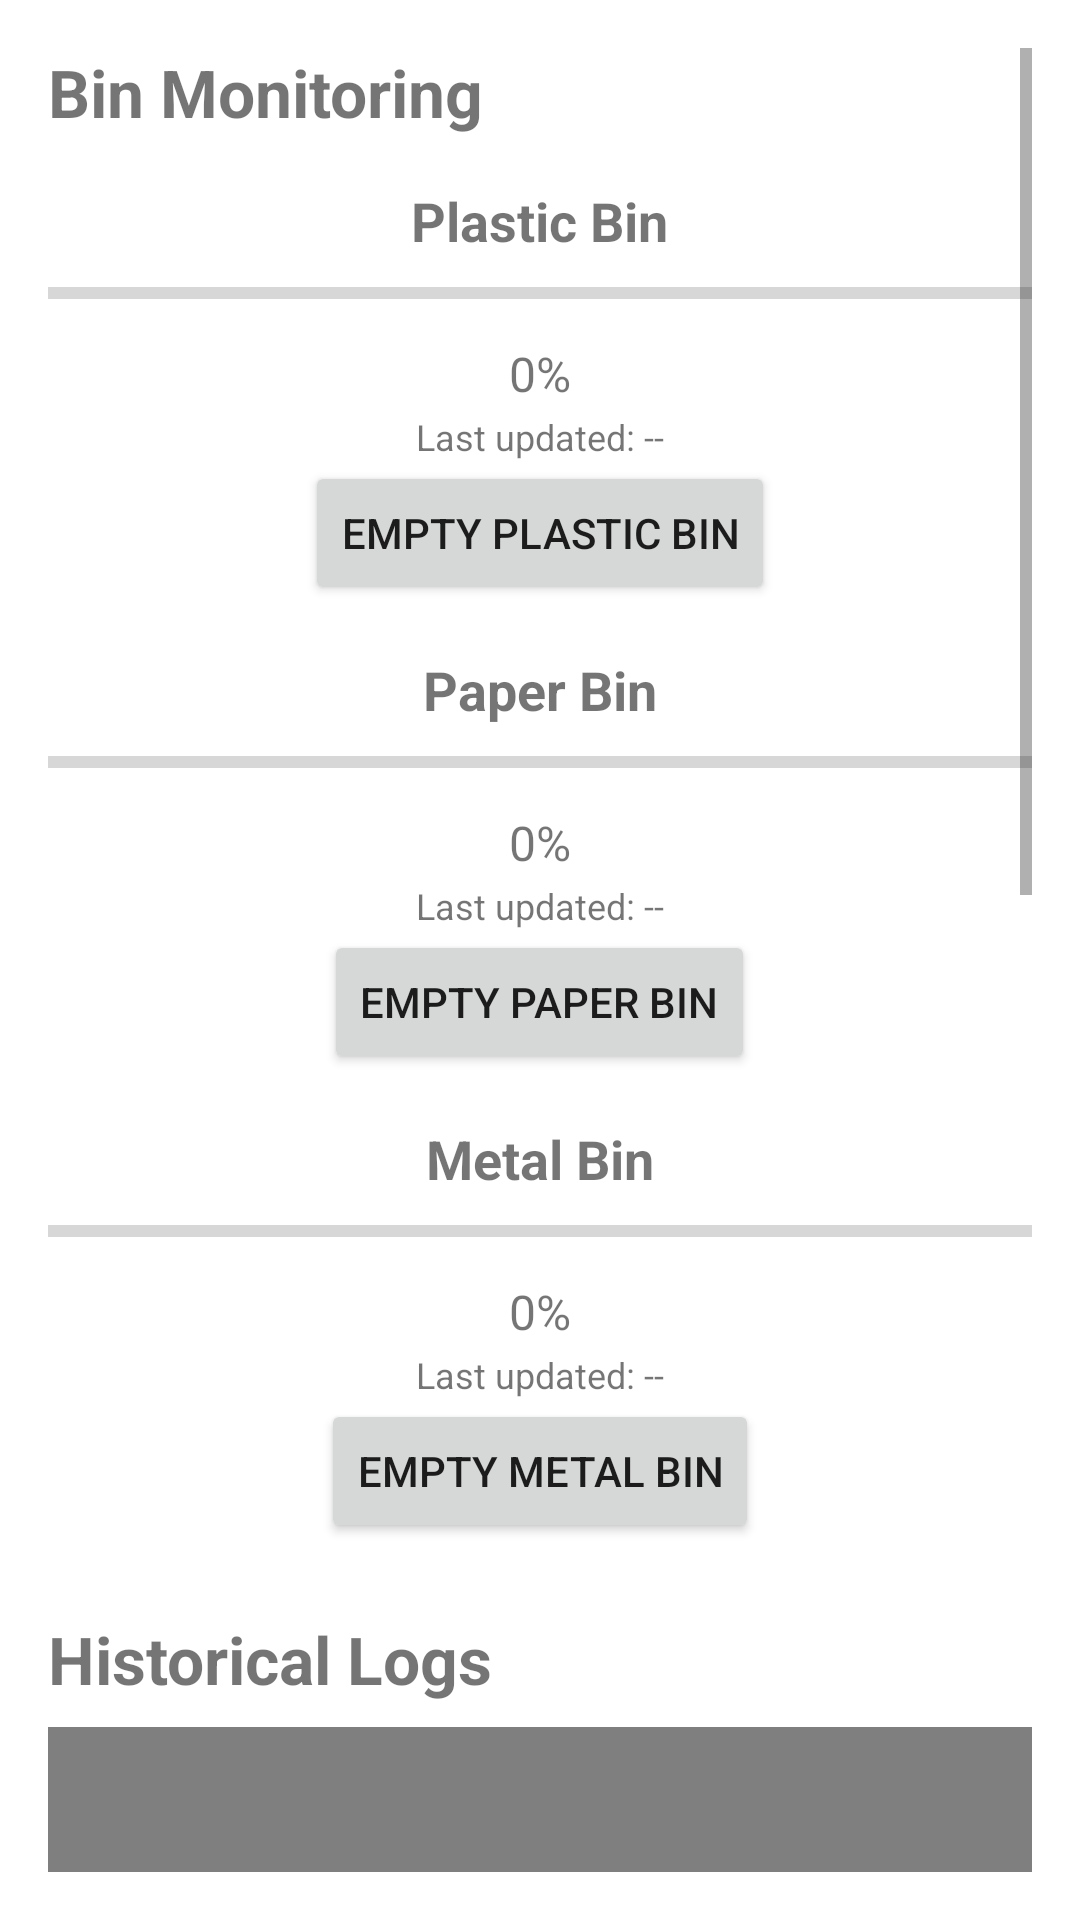

The Android layout XML behind this screen, and the referenced resources:
<!-- AndroidManifest.xml: application theme Theme.AutoGarbageSortApp -->
<!-- res/layout/fragment_home.xml -->
<?xml version="1.0" encoding="utf-8"?>
<ScrollView xmlns:android="http://schemas.android.com/apk/res/android"
    xmlns:app="http://schemas.android.com/apk/res-auto"
    android:layout_width="match_parent"
    android:layout_height="match_parent"
    android:padding="16dp">

    <LinearLayout
        android:layout_width="match_parent"
        android:layout_height="wrap_content"
        android:orientation="vertical"
        android:gravity="center_horizontal">

        
        <TextView
            android:layout_width="wrap_content"
            android:layout_height="wrap_content"
            android:text="Bin Monitoring"
            android:textSize="22sp"
            android:textStyle="bold"
            android:layout_marginBottom="8dp"
            android:layout_gravity="start" />

        
        <TextView
            android:id="@+id/plasticLabel"
            android:layout_width="wrap_content"
            android:layout_height="wrap_content"
            android:text="Plastic Bin"
            android:textSize="18sp"
            android:textStyle="bold"
            android:layout_marginTop="8dp" />

        <ProgressBar
            android:id="@+id/plasticProgressBar"
            style="?android:attr/progressBarStyleHorizontal"
            android:layout_width="match_parent"
            android:layout_height="24dp"
            android:max="100"
            android:progressTint="@android:color/holo_blue_dark" />

        <TextView
            android:id="@+id/plasticPercentageTextView"
            android:layout_width="wrap_content"
            android:layout_height="wrap_content"
            android:text="0%"
            android:textSize="16sp"
            android:layout_marginTop="4dp" />

        <ImageView
            android:id="@+id/plasticWarningIcon"
            android:layout_width="24dp"
            android:layout_height="24dp"
            android:src="@android:drawable/ic_dialog_alert"
            android:visibility="gone"
            android:layout_marginTop="4dp"
            app:tint="@android:color/holo_red_dark" />

        <TextView
            android:id="@+id/plasticLastUpdatedTextView"
            android:layout_width="wrap_content"
            android:layout_height="wrap_content"
            android:text="Last updated: --"
            android:textSize="12sp"
            android:layout_marginTop="2dp" />

        <Button
            android:id="@+id/emptyPlasticButton"
            android:layout_width="wrap_content"
            android:layout_height="wrap_content"
            android:text="Empty Plastic Bin" />

        
        <TextView
            android:id="@+id/paperLabel"
            android:layout_width="wrap_content"
            android:layout_height="wrap_content"
            android:text="Paper Bin"
            android:textSize="18sp"
            android:textStyle="bold"
            android:layout_marginTop="16dp" />

        <ProgressBar
            android:id="@+id/paperProgressBar"
            style="?android:attr/progressBarStyleHorizontal"
            android:layout_width="match_parent"
            android:layout_height="24dp"
            android:max="100"
            android:progressTint="@android:color/holo_blue_dark" />

        <TextView
            android:id="@+id/paperPercentageTextView"
            android:layout_width="wrap_content"
            android:layout_height="wrap_content"
            android:text="0%"
            android:textSize="16sp"
            android:layout_marginTop="4dp" />

        <ImageView
            android:id="@+id/paperWarningIcon"
            android:layout_width="24dp"
            android:layout_height="24dp"
            android:src="@android:drawable/ic_dialog_alert"
            android:visibility="gone"
            android:layout_marginTop="4dp"
            app:tint="@android:color/holo_red_dark" />

        <TextView
            android:id="@+id/paperLastUpdatedTextView"
            android:layout_width="wrap_content"
            android:layout_height="wrap_content"
            android:text="Last updated: --"
            android:textSize="12sp"
            android:layout_marginTop="2dp" />

        <Button
            android:id="@+id/emptyPaperButton"
            android:layout_width="wrap_content"
            android:layout_height="wrap_content"
            android:text="Empty Paper Bin" />

        
        <TextView
            android:id="@+id/metalLabel"
            android:layout_width="wrap_content"
            android:layout_height="wrap_content"
            android:text="Metal Bin"
            android:textSize="18sp"
            android:textStyle="bold"
            android:layout_marginTop="16dp" />

        <ProgressBar
            android:id="@+id/metalProgressBar"
            style="?android:attr/progressBarStyleHorizontal"
            android:layout_width="match_parent"
            android:layout_height="24dp"
            android:max="100"
            android:progressTint="@android:color/holo_blue_dark" />

        <TextView
            android:id="@+id/metalPercentageTextView"
            android:layout_width="wrap_content"
            android:layout_height="wrap_content"
            android:text="0%"
            android:textSize="16sp"
            android:layout_marginTop="4dp" />

        <ImageView
            android:id="@+id/metalWarningIcon"
            android:layout_width="24dp"
            android:layout_height="24dp"
            android:src="@android:drawable/ic_dialog_alert"
            android:visibility="gone"
            android:layout_marginTop="4dp"
            app:tint="@android:color/holo_red_dark" />

        <TextView
            android:id="@+id/metalLastUpdatedTextView"
            android:layout_width="wrap_content"
            android:layout_height="wrap_content"
            android:text="Last updated: --"
            android:textSize="12sp"
            android:layout_marginTop="2dp" />

        <Button
            android:id="@+id/emptyMetalButton"
            android:layout_width="wrap_content"
            android:layout_height="wrap_content"
            android:text="Empty Metal Bin" />

        
        <TextView
            android:layout_width="wrap_content"
            android:layout_height="wrap_content"
            android:text="Historical Logs"
            android:textSize="22sp"
            android:textStyle="bold"
            android:layout_marginTop="24dp"
            android:layout_gravity="start" />

        <com.github.mikephil.charting.charts.LineChart
            android:id="@+id/combinedLineChart"
            android:layout_width="match_parent"
            android:layout_height="300dp"
            android:layout_marginTop="8dp" />

        
        <TextView
            android:layout_width="wrap_content"
            android:layout_height="wrap_content"
            android:text="Analytics"
            android:textSize="22sp"
            android:textStyle="bold"
            android:layout_marginTop="24dp"
            android:layout_gravity="start" />

        <RadioGroup
            android:id="@+id/timeRangeRadioGroup"
            android:layout_width="wrap_content"
            android:layout_height="wrap_content"
            android:orientation="horizontal"
            android:layout_gravity="center_horizontal"
            android:layout_marginTop="8dp">

            <RadioButton
                android:id="@+id/weeklyRadioButton"
                android:layout_width="wrap_content"
                android:layout_height="wrap_content"
                android:text="Weekly"
                android:checked="true" />

            <RadioButton
                android:id="@+id/monthlyRadioButton"
                android:layout_width="wrap_content"
                android:layout_height="wrap_content"
                android:text="Monthly" />
        </RadioGroup>

        <com.github.mikephil.charting.charts.BarChart
            android:id="@+id/weeklyBarChart"
            android:layout_width="match_parent"
            android:layout_height="300dp"
            android:layout_marginTop="8dp" />

        
        <TextView
            android:layout_width="wrap_content"
            android:layout_height="wrap_content"
            android:text="Maintenance Logs"
            android:textSize="22sp"
            android:textStyle="bold"
            android:layout_marginTop="24dp"
            android:layout_gravity="start" />

        <androidx.recyclerview.widget.RecyclerView
            android:id="@+id/maintenanceRecyclerView"
            android:layout_width="match_parent"
            android:layout_height="wrap_content"
            android:layout_marginTop="8dp"
            android:layout_marginBottom="24dp" />

    </LinearLayout>
</ScrollView>
<!-- resources referenced by this layout -->
<resources>
  <style name="Theme.AutoGarbageSortApp" parent="Theme.MaterialComponents.DayNight.DarkActionBar">
          
          <item name="colorPrimary">@color/purple_500</item>
          <item name="colorPrimaryVariant">@color/purple_700</item>
          <item name="colorOnPrimary">@color/white</item>
          
          <item name="colorSecondary">@color/teal_200</item>
          <item name="colorSecondaryVariant">@color/teal_700</item>
          <item name="colorOnSecondary">@color/black</item>
          
          <item name="android:statusBarColor">?attr/colorPrimaryVariant</item>
          
      </style>
  <!-- not gathered from this repository: default colours our renderer supplied (Android Studio template values) -->
  <color name="purple_500">#FF6200EE</color>
  <color name="purple_700">#FF3700B3</color>
  <color name="teal_200">#FF03DAC5</color>
  <color name="teal_700">#FF018786</color>
  <color name="black">#FF000000</color>
  <color name="white">#FFFFFFFF</color>
</resources>
